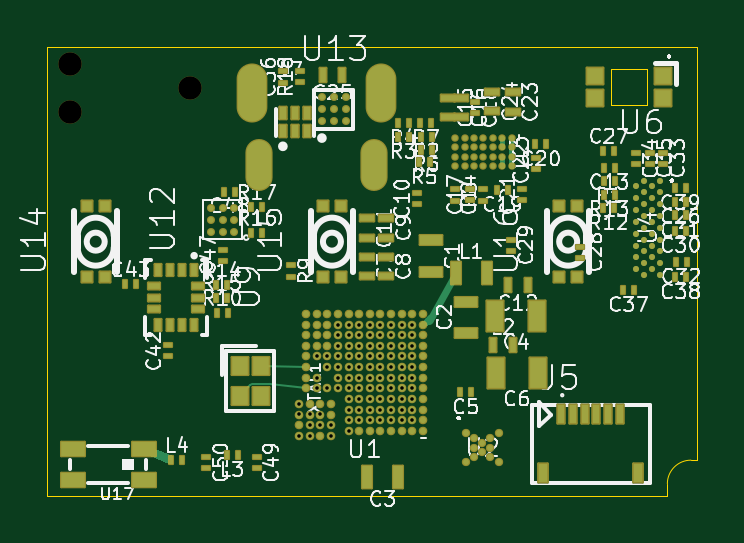
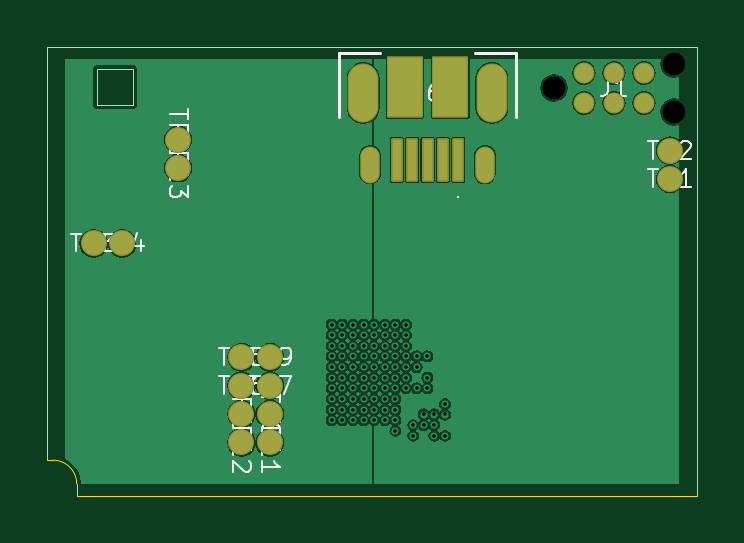
Circuit board: 13 layer files. Board 27.5 x 19.0 mm.
- bottom_copper: beeper-design-CuBottom.gbr (105671 bytes)
- inner_copper: beeper-design-CuIn1.gbr (36956 bytes)
- inner_copper: beeper-design-CuIn2.gbr (36740 bytes)
- top_copper: beeper-design-CuTop.gbr (42674 bytes)
- outline: beeper-design-EdgeCuts.gbr (1076 bytes)
- bottom_mask: beeper-design-MaskBottom.gbr (2540 bytes)
- top_mask: beeper-design-MaskTop.gbr (16353 bytes)
- drill: beeper-design-NPTH.drl (387 bytes)
- drill: beeper-design-PTH.drl (2136 bytes)
- paste: beeper-design-PasteBottom.gbr (721 bytes)
- paste: beeper-design-PasteTop.gbr (11194 bytes)
- bottom_silk: beeper-design-SilkBottom.gbr (24537 bytes)
- top_silk: beeper-design-SilkTop.gbr (150615 bytes)

=== bottom_copper: beeper-design-CuBottom.gbr (105671 bytes, source omitted) ===
=== inner_copper: beeper-design-CuIn1.gbr (36956 bytes, source omitted) ===
=== inner_copper: beeper-design-CuIn2.gbr (36740 bytes, source omitted) ===
=== top_copper: beeper-design-CuTop.gbr (42674 bytes, source omitted) ===
=== outline: beeper-design-EdgeCuts.gbr ===
%TF.GenerationSoftware,KiCad,Pcbnew,7.0.7*%
%TF.CreationDate,2023-11-24T16:48:55-08:00*%
%TF.ProjectId,beeper-design,62656570-6572-42d6-9465-7369676e2e6b,rev?*%
%TF.SameCoordinates,Original*%
%TF.FileFunction,Profile,NP*%
%FSLAX46Y46*%
G04 Gerber Fmt 4.6, Leading zero omitted, Abs format (unit mm)*
G04 Created by KiCad (PCBNEW 7.0.7) date 2023-11-24 16:48:55*
%MOMM*%
%LPD*%
G01*
G04 APERTURE LIST*
%TA.AperFunction,Profile*%
%ADD10C,0.050000*%
%TD*%
G04 APERTURE END LIST*
D10*
X151121149Y-99455814D02*
X149621149Y-99455814D01*
X149621149Y-99455814D02*
X149621149Y-100955814D01*
X149621149Y-100955814D02*
X151121149Y-100955814D01*
X151121149Y-100955814D02*
X151121149Y-99455814D01*
X152000000Y-117500000D02*
X125750000Y-117500000D01*
X125750000Y-117500000D02*
X125750000Y-98500000D01*
X125750000Y-98500000D02*
X153250000Y-98500000D01*
X153250000Y-98500000D02*
X153250000Y-116000000D01*
X153250000Y-116000000D02*
X153000000Y-116000000D01*
X153000000Y-116000000D02*
G75*
G03*
X152000000Y-117000000I0J-1000000D01*
G01*
X152000000Y-117000000D02*
X152000000Y-117500000D01*
M02*

=== bottom_mask: beeper-design-MaskBottom.gbr (2540 bytes, source withheld) ===
=== top_mask: beeper-design-MaskTop.gbr (16353 bytes, source omitted) ===
=== drill: beeper-design-NPTH.drl ===
M48
; DRILL file {KiCad 7.0.7} date 2023 November 24, Friday 16:48:55
; FORMAT={-:-/ absolute / inch / decimal}
; #@! TF.CreationDate,2023-11-24T16:48:55-08:00
; #@! TF.GenerationSoftware,Kicad,Pcbnew,7.0.7
; #@! TF.FileFunction,NonPlated,1,4,NPTH
FMAT,2
INCH
; #@! TA.AperFunction,NonPlated,NPTH,ComponentDrill
T1C0.0390
%
G90
G05
T1
X4.989Y-3.9067
X4.989Y-3.9867
X5.189Y-3.9467
T0
M30

=== drill: beeper-design-PTH.drl ===
M48
; DRILL file {KiCad 7.0.7} date 2023 November 24, Friday 16:48:55
; FORMAT={-:-/ absolute / inch / decimal}
; #@! TF.CreationDate,2023-11-24T16:48:55-08:00
; #@! TF.GenerationSoftware,Kicad,Pcbnew,7.0.7
; #@! TF.FileFunction,Plated,1,4,PTH
FMAT,2
INCH
; #@! TA.AperFunction,Plated,PTH,ViaDrill
T1C0.0059
; #@! TA.AperFunction,Plated,PTH,ComponentDrill
T2C0.0256
; #@! TA.AperFunction,Plated,PTH,ComponentDrill
T3C0.0276
%
G90
G05
T1
X5.3704Y-4.4731
X5.3704Y-4.4908
X5.3704Y-4.5263
X5.3881Y-4.4908
X5.3881Y-4.5086
X5.3881Y-4.5263
X5.3998Y-4.3941
X5.3998Y-4.4295
X5.3998Y-4.4472
X5.4058Y-4.4908
X5.4058Y-4.5086
X5.4175Y-4.3941
X5.4175Y-4.4118
X5.4175Y-4.4472
X5.4235Y-4.5086
X5.4235Y-4.5263
X5.4352Y-4.3409
X5.4352Y-4.3587
X5.4352Y-4.3764
X5.4352Y-4.3941
X5.4352Y-4.4118
X5.4352Y-4.4295
X5.4352Y-4.4472
X5.453Y-4.3409
X5.453Y-4.3587
X5.453Y-4.3764
X5.453Y-4.3941
X5.453Y-4.4118
X5.453Y-4.4295
X5.453Y-4.4472
X5.453Y-4.465
X5.453Y-4.4827
X5.453Y-4.5004
X5.453Y-4.5181
X5.4707Y-4.3409
X5.4707Y-4.3587
X5.4707Y-4.3764
X5.4707Y-4.3941
X5.4707Y-4.4118
X5.4707Y-4.4295
X5.4707Y-4.4472
X5.4707Y-4.465
X5.4707Y-4.4827
X5.4707Y-4.5004
X5.4884Y-4.3409
X5.4884Y-4.3587
X5.4884Y-4.3764
X5.4884Y-4.3941
X5.4884Y-4.4118
X5.4884Y-4.4295
X5.4884Y-4.4472
X5.4884Y-4.465
X5.4884Y-4.4827
X5.4884Y-4.5004
X5.5061Y-4.3409
X5.5061Y-4.3587
X5.5061Y-4.3764
X5.5061Y-4.3941
X5.5061Y-4.4118
X5.5061Y-4.4295
X5.5061Y-4.4472
X5.5061Y-4.465
X5.5061Y-4.4827
X5.5061Y-4.5004
X5.5238Y-4.3409
X5.5238Y-4.3587
X5.5238Y-4.3764
X5.5238Y-4.3941
X5.5238Y-4.4118
X5.5238Y-4.4295
X5.5238Y-4.4472
X5.5238Y-4.465
X5.5238Y-4.4827
X5.5238Y-4.5004
X5.5415Y-4.3409
X5.5415Y-4.3587
X5.5415Y-4.3764
X5.5415Y-4.3941
X5.5415Y-4.4118
X5.5415Y-4.4295
X5.5415Y-4.4472
X5.5415Y-4.465
X5.5415Y-4.4827
X5.5415Y-4.5004
X5.5593Y-4.3409
X5.5593Y-4.3587
X5.5593Y-4.3764
X5.5593Y-4.3941
X5.5593Y-4.4118
X5.5593Y-4.4295
X5.5593Y-4.4472
X5.5593Y-4.465
X5.5593Y-4.4827
X5.5593Y-4.5004
T2
G00X5.3039Y-4.0821
M15
G01X5.3039Y-4.0664
M16
G05
G00X5.4948Y-4.0821
M15
G01X5.4948Y-4.0664
M16
G05
T3
G00X5.2921Y-3.9648
M15
G01X5.2921Y-3.9451
M16
G05
G00X5.5067Y-3.9648
M15
G01X5.5067Y-3.9451
M16
G05
T0
M30

=== paste: beeper-design-PasteBottom.gbr ===
%TF.GenerationSoftware,KiCad,Pcbnew,7.0.7*%
%TF.CreationDate,2023-11-24T16:48:55-08:00*%
%TF.ProjectId,beeper-design,62656570-6572-42d6-9465-7369676e2e6b,rev?*%
%TF.SameCoordinates,Original*%
%TF.FileFunction,Paste,Bot*%
%TF.FilePolarity,Positive*%
%FSLAX46Y46*%
G04 Gerber Fmt 4.6, Leading zero omitted, Abs format (unit mm)*
G04 Created by KiCad (PCBNEW 7.0.7) date 2023-11-24 16:48:55*
%MOMM*%
%LPD*%
G01*
G04 APERTURE LIST*
%ADD10R,0.400000X1.750000*%
%ADD11R,1.425000X2.500000*%
G04 APERTURE END LIST*
D10*
%TO.C,J6*%
X135844176Y-103280414D03*
X136494176Y-103280414D03*
X137144176Y-103280414D03*
X137794176Y-103280414D03*
X138444176Y-103280414D03*
D11*
X136181676Y-100205414D03*
X138106676Y-100205414D03*
%TD*%
M02*

=== paste: beeper-design-PasteTop.gbr (11194 bytes, source omitted) ===
=== bottom_silk: beeper-design-SilkBottom.gbr (24537 bytes, source omitted) ===
=== top_silk: beeper-design-SilkTop.gbr (150615 bytes, source omitted) ===
